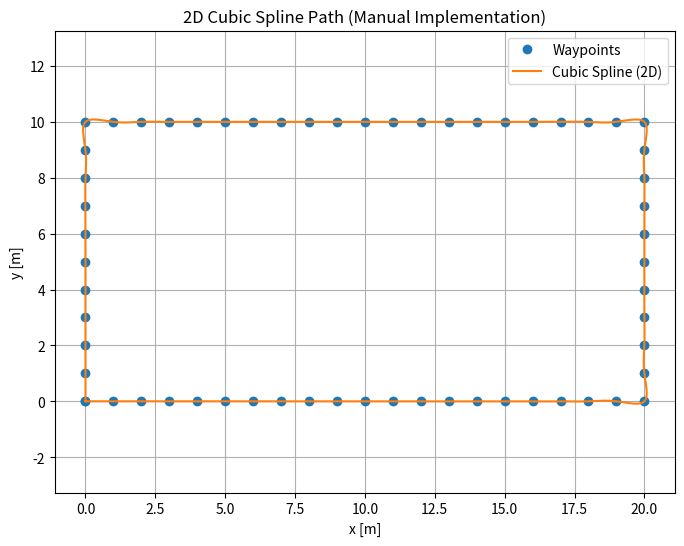

Generate this figure with matplotlib:
import numpy as np
import matplotlib.pyplot as plt

# --- Define Waypoints ---
x_points = np.array([
0, 1, 2, 3, 4, 5, 6, 7, 8, 9, 10, 11, 12, 13, 14, 15, 16, 17, 18, 19, 20,
20, 20, 20, 20, 20, 20, 20, 20, 20, 20,
19, 18, 17, 16, 15, 14, 13, 12, 11, 10, 9, 8, 7, 6, 5, 4, 3, 2, 1, 0,
0, 0, 0, 0, 0, 0, 0, 0, 0, 0
])

y_points = np.array([
0, 0, 0, 0, 0, 0, 0, 0, 0, 0, 0, 0, 0, 0, 0, 0, 0, 0, 0, 0, 0,
1, 2, 3, 4, 5, 6, 7, 8, 9, 10,
10, 10, 10, 10, 10, 10, 10, 10, 10, 10, 10, 10, 10, 10, 10, 10, 10, 10, 10, 10,
9, 8, 7, 6, 5, 4, 3, 2, 1, 0
])
n = len(x_points)

# --- Make parameters based on accumulated distance ---
s = np.zeros(n)
for i in range(1, n):
    s[i] = s[i-1] + np.hypot(x_points[i]-x_points[i-1], y_points[i]-y_points[i-1])
h = np.diff(s)

# --- Function solving cubic spline for one variable ---
def cubic_spline_coeff(y, h):
    n = len(y)
    A = np.zeros((n, n))
    b = np.zeros(n)
    A[0,0] = 1
    A[-1,-1] = 1
    for i in range(1, n-1):
        A[i, i-1] = h[i-1]
        A[i, i]   = 2*(h[i-1] + h[i])
        A[i, i+1] = h[i]
        b[i] = 6*((y[i+1]-y[i])/h[i] - (y[i]-y[i-1])/h[i-1])
    return np.linalg.solve(A, b)

# --- Solve for second derivatives ---
Mx = cubic_spline_coeff(x_points, h)
My = cubic_spline_coeff(y_points, h)

# --- Evaluate cubic spline at points with close distance ---
def eval_spline(s_query, s, y, M):
    """Evaluate cubic spline y(s)."""
    i = np.searchsorted(s, s_query) - 1
    i = np.clip(i, 0, len(s)-2)
    hi = s[i+1] - s[i]
    si, si1 = s[i], s[i+1]
    yi, yi1 = y[i], y[i+1]
    Mi, Mi1 = M[i], M[i+1]
    return (
        Mi*(si1 - s_query)**3/(6*hi)
        + Mi1*(s_query - si)**3/(6*hi)
        + (yi/hi - Mi*hi/6)*(si1 - s_query)
        + (yi1/hi - Mi1*hi/6)*(s_query - si)
    )

s_dense = np.linspace(0, s[-1], 1000)
x_smooth = np.array([eval_spline(si, s, x_points, Mx) for si in s_dense])
y_smooth = np.array([eval_spline(si, s, y_points, My) for si in s_dense])

# --- Plot ---
plt.figure(figsize=(8,6))
plt.plot(x_points, y_points, 'o', label='Waypoints')
plt.plot(x_smooth, y_smooth, '-', label='Cubic Spline (2D)')
plt.xlabel('x [m]')
plt.ylabel('y [m]')
plt.title('2D Cubic Spline Path (Manual Implementation)')
plt.legend()
plt.axis('equal')
plt.grid(True)
plt.show()
